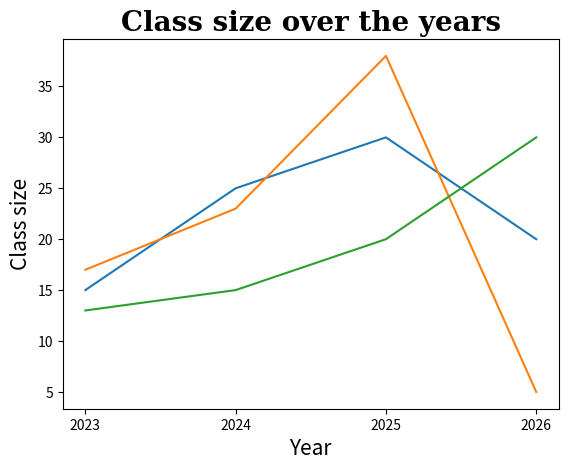

The matplotlib source for this figure:
"""Section 3 — Titles, labels, and ticks (example.py)

This script shows how to set a plot title, axis labels, explicit x ticks, and how to plot multiple series.
Each line includes a comment explaining its purpose.
"""

import matplotlib.pyplot as plt
import numpy as np

# X values represent years and y values are three different class-size series
x = np.array([2023, 2024, 2025, 2026])
y1 = np.array([15, 25, 30, 20])
y2 = np.array([17, 23, 38, 5])
y3 = np.array([13, 15, 20, 30])

# Add a title with font customizations
plt.title("Class size over the years", fontsize=20, family="serif", fontweight="bold")

# Add axis labels
plt.xlabel("Year", fontsize=15)
plt.ylabel("Class size", fontsize=15)

# Set x-axis tick locations to the years in x
plt.xticks(x)

# Plot three lines on the same axes
plt.plot(x, y1)  # first series
plt.plot(x, y2)  # second series
plt.plot(x, y3)  # third series

# Render the figure
plt.show()
